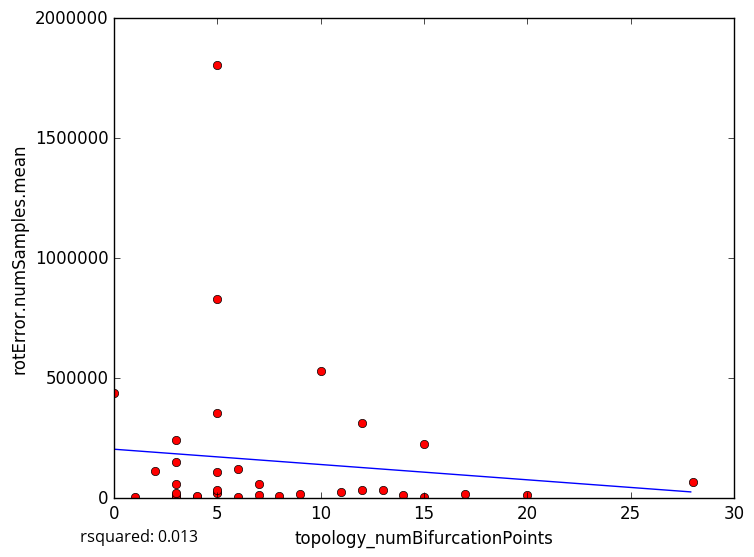

Source data for this figure (header and first rows):
topology_numBifurcationPoints, rotError.numSamples.mean
8, 8627
9, 15696
3, 6140
4, 4242
6, 6332
3, 6329
15, 5863
1, 6087
5, 357218
5, 830942
12, 36389
7, 15490
20, 13796
3, 12714
3, 7331
4, 7724
5, 25950
5, 22338
11, 24431
7, 59670
14, 13574
3, 22022
13, 32608
0, 437301
3, 151082
2, 114101
5, 35667
6, 122500
17, 19130
5, 110106
5, 1804313
15, 225133
10, 531998
3, 242087
12, 311884
28, 65744
3, 57460
5-Fold RMSE:, 187302, 133673, 290551, 157988, 157988
Average 5-Fold RMSE:, 283124
5-Fold rsquared:, -84.53, -0.1229, -0.3718, 0.0003492, 0.0003492
Average 5-Fold rsquared:, -17.01
